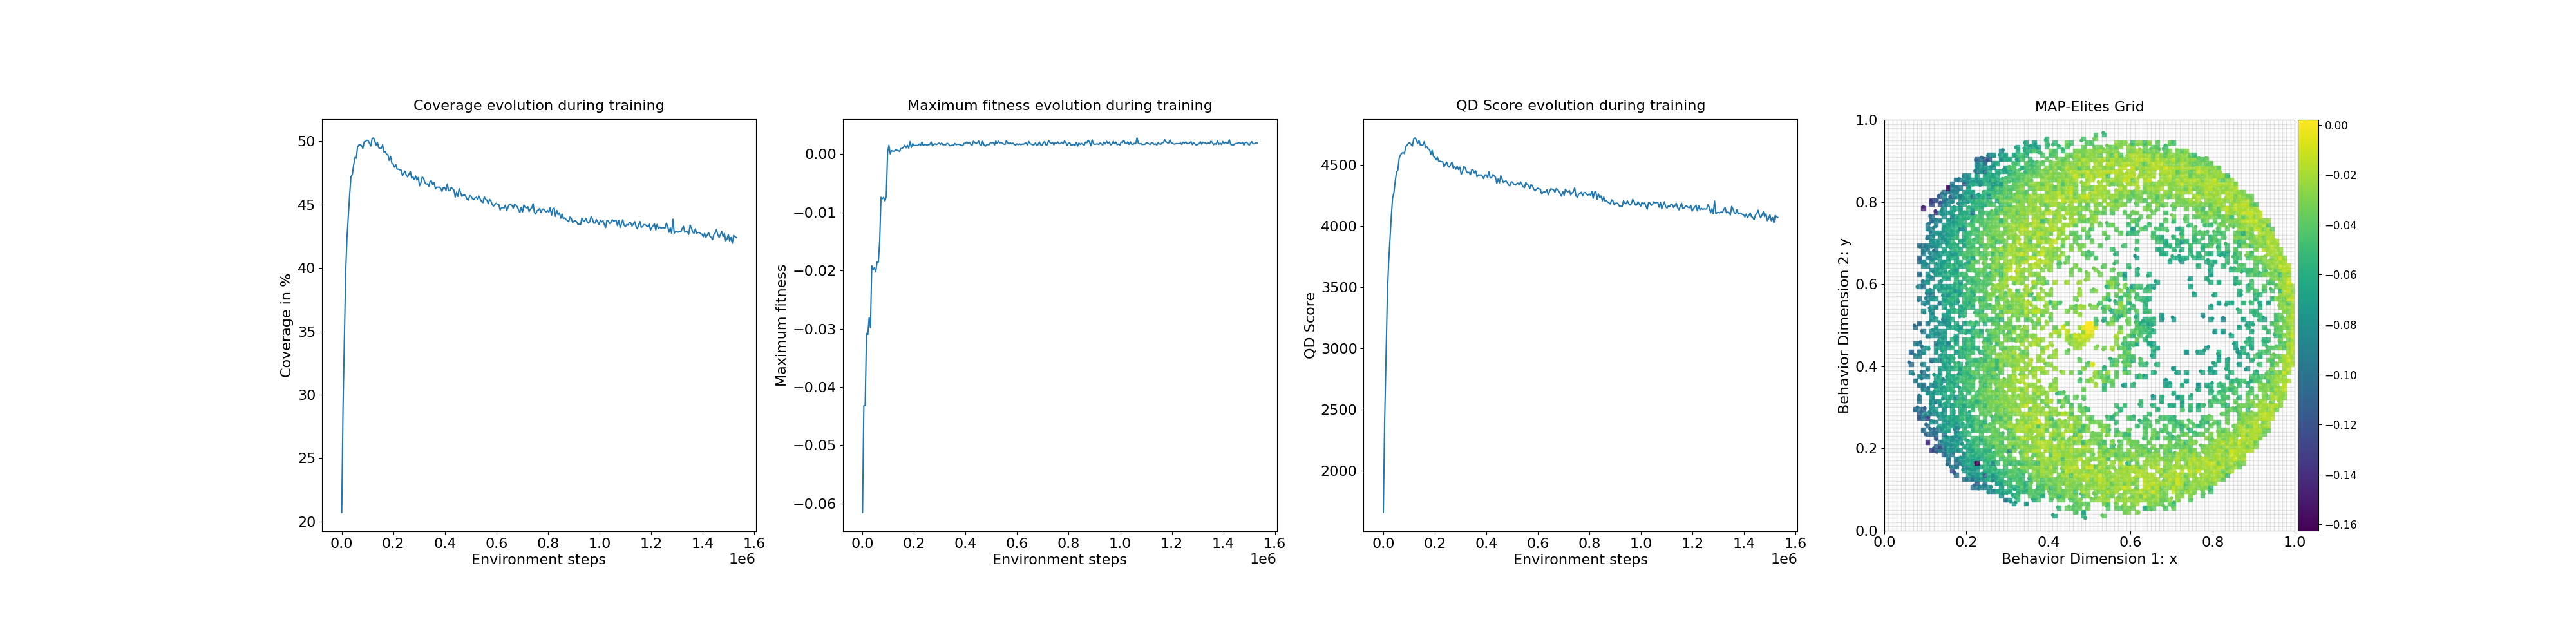

Source data for this figure (header and first rows):
loop, iteration, qd_score, max_fitness, coverage, time
1, 1, 1658, -0.06156, 20.7, 3.512
2, 11, 2409, -0.04322, 29.09, 1.464
3, 21, 2922, -0.04317, 34.45, 1.47
4, 31, 3420, -0.03077, 39.72, 1.468
5, 41, 3702, -0.03096, 42.41, 1.485
6, 51, 3891, -0.02807, 44.09, 1.464
7, 61, 4074, -0.0298, 45.78, 1.54
8, 71, 4231, -0.01917, 47.21, 1.474
9, 81, 4274, -0.01985, 47.35, 1.615
10, 91, 4367, -0.01949, 48.1, 1.487
11, 101, 4444, -0.02024, 48.71, 1.505
12, 111, 4459, -0.0185, 48.66, 1.417
13, 121, 4554, -0.01854, 49.54, 1.502
14, 131, 4584, -0.01501, 49.71, 1.618
15, 141, 4597, -0.007409, 49.71, 1.486
16, 151, 4604, -0.007664, 49.67, 1.499
17, 161, 4594, -0.007431, 49.43, 1.511
18, 171, 4651, -0.008035, 49.95, 1.468
19, 181, 4663, -0.007282, 49.99, 1.491
20, 191, 4678, 0.0002771, 50.08, 1.447
21, 201, 4684, 0.001536, 50.06, 1.502
22, 211, 4670, 5.571879e-05, 49.85, 1.45
23, 221, 4655, 0.0006063, 49.62, 1.545
24, 231, 4713, 0.0005037, 50.19, 1.499
25, 241, 4723, 0.0005009, 50.27, 1.437
26, 251, 4706, 0.0007462, 50.04, 1.468
27, 261, 4677, 0.0006823, 49.68, 1.496
28, 271, 4703, 0.0006021, 49.92, 1.513
29, 281, 4665, 0.0004512, 49.49, 1.459
30, 291, 4664, 0.0009551, 49.45, 1.455
31, 301, 4664, 0.0009604, 49.42, 1.438
32, 311, 4693, 0.001209, 49.72, 1.52
33, 321, 4643, 0.001528, 49.14, 1.544
34, 331, 4651, 0.001077, 49.2, 1.428
35, 341, 4631, 0.001541, 48.97, 1.485
36, 351, 4629, 0.001026, 48.93, 1.455
37, 361, 4588, 0.00216, 48.48, 1.503
38, 371, 4620, 0.00112, 48.81, 1.449
39, 381, 4571, 0.001796, 48.27, 1.504
40, 391, 4564, 0.00148, 48.19, 1.489
41, 401, 4544, 0.001501, 47.95, 1.467
42, 411, 4564, 0.001499, 48.15, 1.485
43, 421, 4531, 0.001502, 47.79, 1.472
44, 431, 4533, 0.001736, 47.8, 1.427
45, 441, 4528, 0.001516, 47.75, 1.522
46, 451, 4528, 0.002078, 47.72, 1.457
47, 461, 4487, 0.001463, 47.27, 1.519
48, 471, 4507, 0.001635, 47.47, 1.494
49, 481, 4525, 0.001621, 47.64, 1.451
50, 491, 4493, 0.001518, 47.3, 1.452
51, 501, 4484, 0.001622, 47.19, 1.491
52, 511, 4505, 0.001681, 47.42, 1.473
53, 521, 4525, 0.0021, 47.62, 1.477
54, 531, 4476, 0.001422, 47.09, 1.458
55, 541, 4488, 0.00163, 47.2, 1.407
56, 551, 4467, 0.00178, 46.97, 1.515
57, 561, 4493, 0.00164, 47.26, 1.486
58, 571, 4464, 0.001784, 46.93, 1.473
59, 581, 4483, 0.001897, 47.14, 1.423
60, 591, 4424, 0.001676, 46.48, 1.443
... 240 more rows
